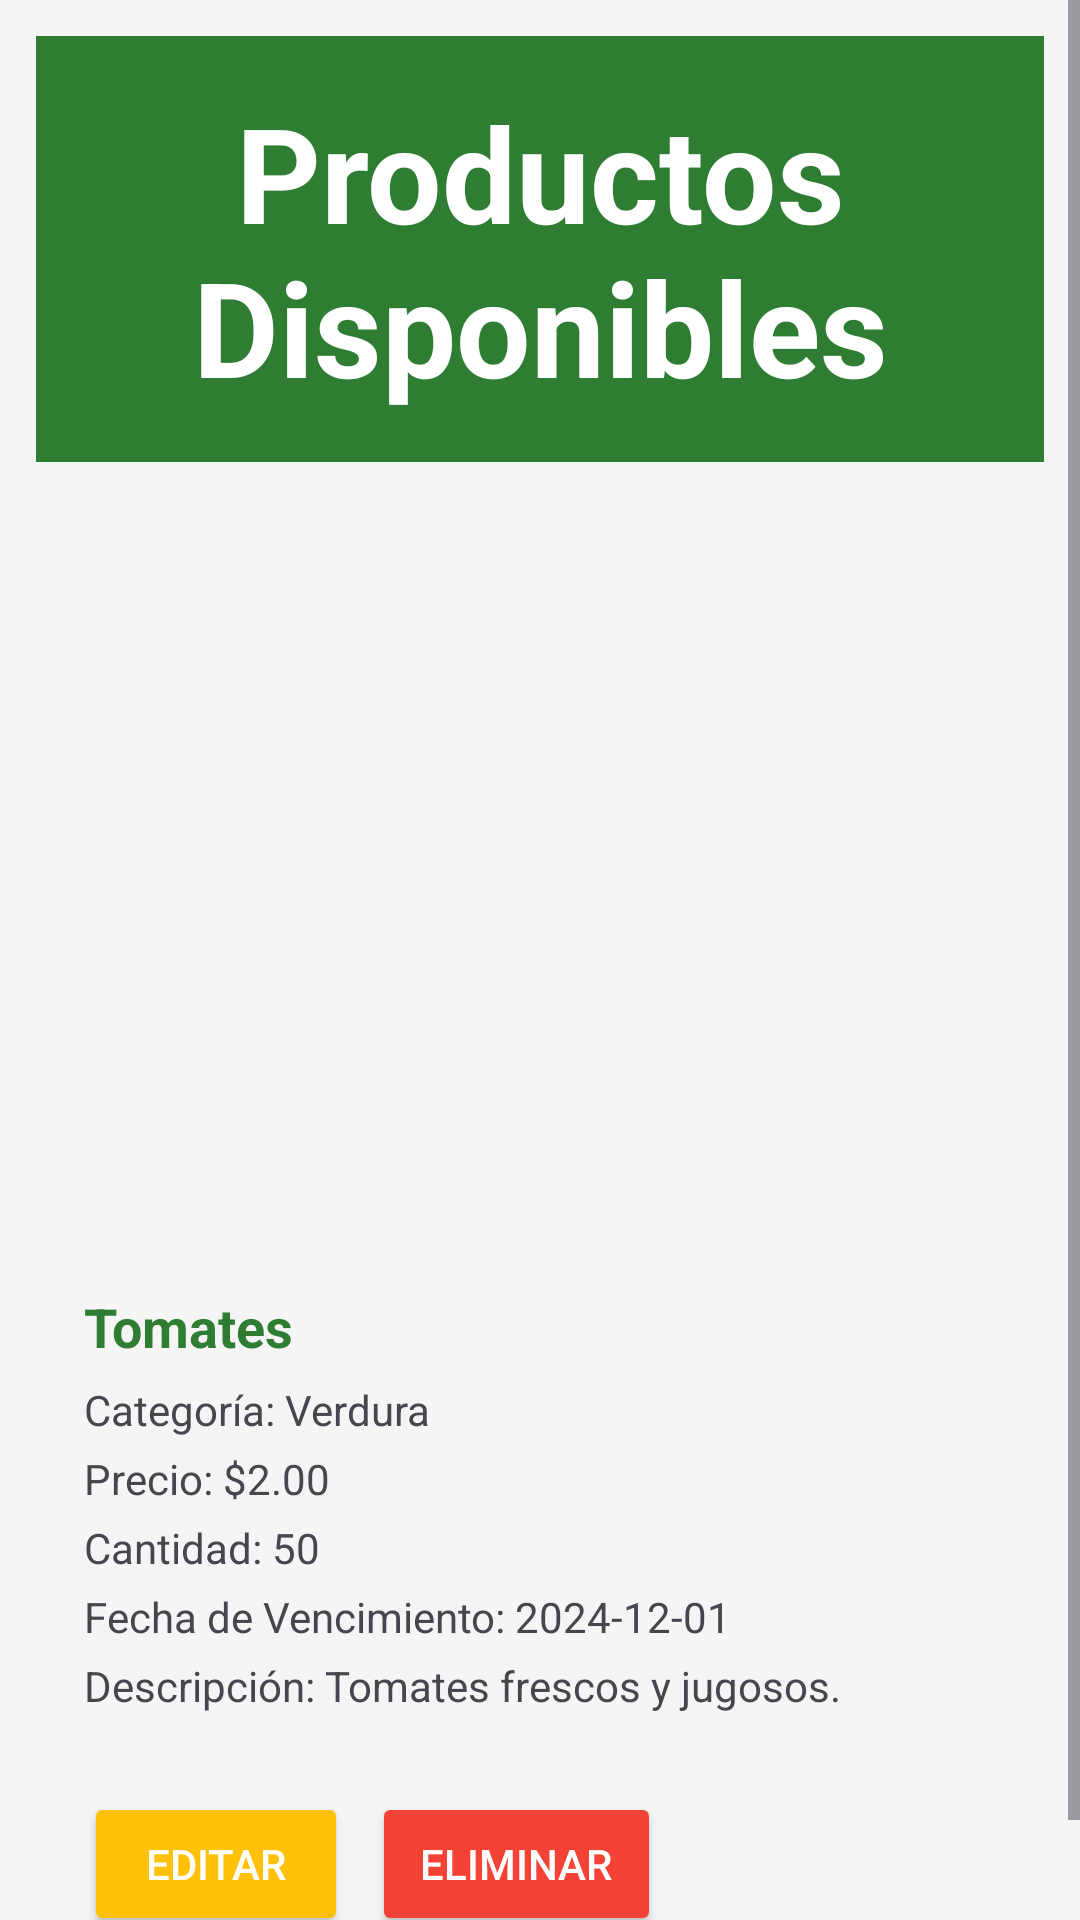

Produce the Android XML layout that renders to this screen, including the resource entries it uses.
<!-- AndroidManifest.xml: application theme Theme.AgroHubPaf -->
<!-- res/layout/fragment_ag_productos_disponibles.xml -->
<?xml version="1.0" encoding="utf-8"?>
<ScrollView
    xmlns:android="http://schemas.android.com/apk/res/android"
    android:layout_width="match_parent"
    android:layout_height="match_parent"
    android:background="#F5F5F5">

    <LinearLayout
        android:layout_width="match_parent"
        android:layout_height="wrap_content"
        android:orientation="vertical">

        
        <LinearLayout
            android:layout_width="match_parent"
            android:layout_height="wrap_content"
            android:orientation="vertical"
            android:background="#2E7D32"
            android:padding="16dp"
            android:layout_margin="12dp"
            android:gravity="center">

            <TextView
                android:layout_width="wrap_content"
                android:layout_height="wrap_content"
                android:text="Productos Disponibles"
                android:textSize="44sp"
                android:textStyle="bold"
                android:textColor="#FFFFFF"
                android:gravity="center" />
        </LinearLayout>

        
        <LinearLayout
            android:layout_width="match_parent"
            android:layout_height="wrap_content"
            android:orientation="vertical"
            android:padding="16dp"
            android:layout_margin="12dp"
            android:elevation="4dp"
            android:gravity="center">

            <ImageView
                android:id="@+id/product_image"
                android:layout_width="match_parent"
                android:layout_height="180dp"
                android:scaleType="centerCrop"
                android:contentDescription="Imagen del producto" />
        </LinearLayout>

        
        <LinearLayout
            android:layout_width="387dp"
            android:layout_height="249dp"
            android:layout_margin="12dp"
            android:elevation="4dp"
            android:orientation="vertical"
            android:padding="16dp"
            android:backgroundTint="#dbeddc">

            
            <TextView
                android:id="@+id/product_name"
                android:layout_width="match_parent"
                android:layout_height="wrap_content"
                android:layout_marginBottom="6dp"
                android:text="Tomates"
                android:textColor="#2E7D32"
                android:textSize="18sp"
                android:textStyle="bold" />

            <TextView
                android:id="@+id/product_category"
                android:layout_width="match_parent"
                android:layout_height="wrap_content"
                android:layout_marginBottom="4dp"
                android:text="Categoría: Verdura"
                android:textSize="14sp" />

            <TextView
                android:id="@+id/product_price"
                android:layout_width="match_parent"
                android:layout_height="wrap_content"
                android:layout_marginBottom="4dp"
                android:text="Precio: $2.00"
                android:textSize="14sp" />

            <TextView
                android:id="@+id/product_quantity"
                android:layout_width="match_parent"
                android:layout_height="wrap_content"
                android:layout_marginBottom="4dp"
                android:text="Cantidad: 50"
                android:textSize="14sp" />

            <TextView
                android:id="@+id/product_expiration_date"
                android:layout_width="match_parent"
                android:layout_height="wrap_content"
                android:layout_marginBottom="4dp"
                android:text="Fecha de Vencimiento: 2024-12-01"
                android:textSize="14sp" />

            <TextView
                android:id="@+id/product_description"
                android:layout_width="match_parent"
                android:layout_height="wrap_content"
                android:layout_marginBottom="16dp"
                android:text="Descripción: Tomates frescos y jugosos."
                android:textSize="14sp" />

            
            <LinearLayout
                android:layout_width="match_parent"
                android:layout_height="wrap_content"
                android:layout_marginTop="10dp"
                android:orientation="horizontal">

                <Button
                    android:id="@+id/edit_button"
                    android:layout_width="wrap_content"
                    android:layout_height="wrap_content"
                    android:layout_marginEnd="8dp"
                    android:backgroundTint="#FFC107"
                    android:paddingStart="16dp"
                    android:paddingEnd="16dp"
                    android:text="Editar"
                    android:textColor="#FFFFFF" />

                <Button
                    android:id="@+id/delete_button"
                    android:layout_width="wrap_content"
                    android:layout_height="wrap_content"
                    android:backgroundTint="#F44336"
                    android:paddingStart="16dp"
                    android:paddingEnd="16dp"
                    android:text="Eliminar"
                    android:textColor="#FFFFFF" />
            </LinearLayout>
        </LinearLayout>
    </LinearLayout>
</ScrollView>
<!-- resources referenced by this layout -->
<resources>
  <style name="Theme.AgroHubPaf" parent="Base.Theme.AgroHubPaf">
          
          <item name="android:navigationBarColor">@android:color/transparent</item>
          <item name="android:statusBarColor">@android:color/transparent</item>
          <item name="android:windowLightStatusBar">?attr/isLightTheme</item>
      </style>
  <style name="Base.Theme.AgroHubPaf" parent="Theme.Material3.DayNight.NoActionBar">
          <item name="colorPrimary">@color/lavender</item>
          <item name="colorPrimaryDark">@color/colorPrimaryDark</item>
          <item name="colorAccent">@color/colorAccent</item>
      </style>
  <color name="lavender">#8B652F</color>
  <color name="colorPrimaryDark">#388E3C</color>
  <color name="colorAccent">#43A047</color>
</resources>
